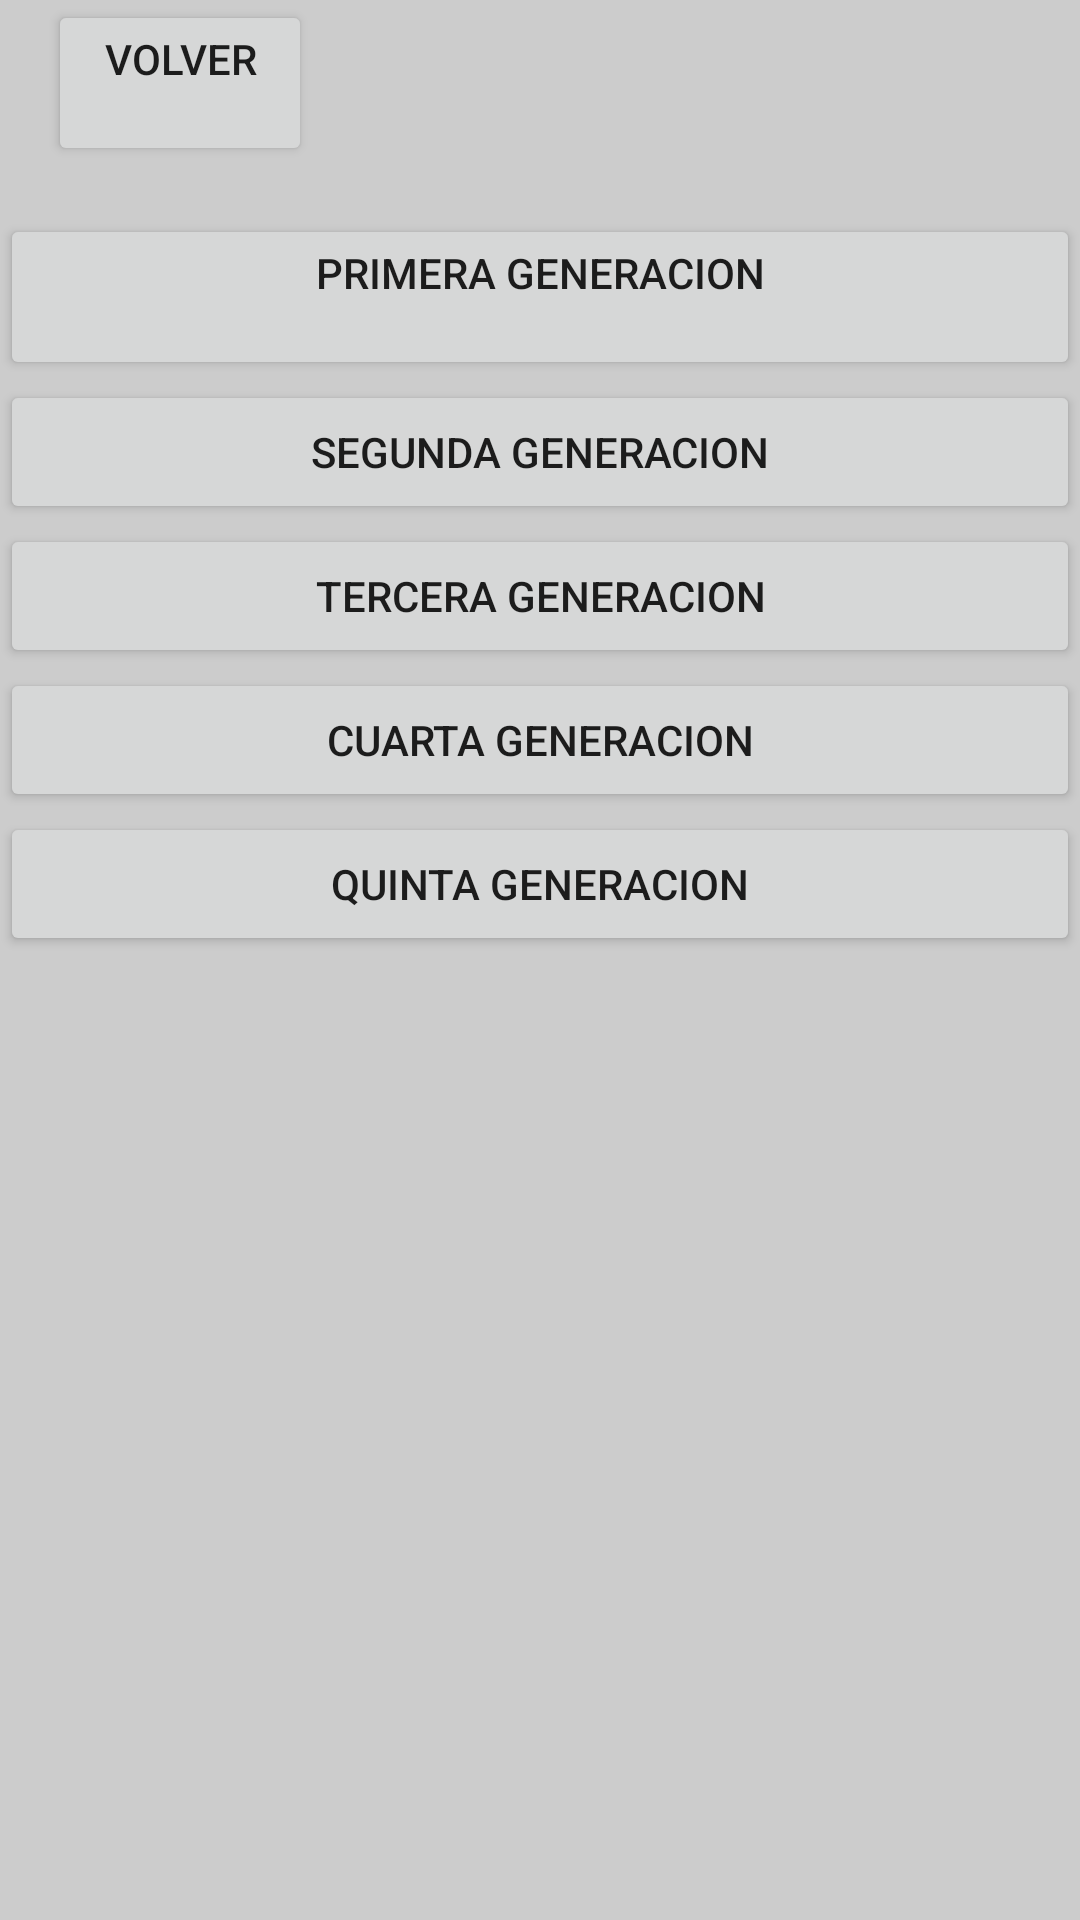

Here is an Android app screen rendered from its layout file. Give the layout XML and the strings, colors and styles it references.
<!-- AndroidManifest.xml: application theme AppTheme -->
<!-- res/layout/activity_juegos.xml -->
<?xml version="1.0" encoding="utf-8"?>
<LinearLayout xmlns:android="http://schemas.android.com/apk/res/android"
    android:layout_width="match_parent"
    android:layout_height="match_parent"
    xmlns:app="http://schemas.android.com/apk/res-auto"
    android:layout_margin="16dp"
    android:orientation="vertical">
    



<Button
        android:id="@+id/btnVolver"
        android:layout_width="wrap_content"
        android:layout_height="wrap_content"
        android:text="@string/volverJuegos"
        android:onClick="onBackPressed"
        app:layout_constraintBottom_toBottomOf="parent"
        app:layout_constraintStart_toStartOf="parent"
        android:layout_marginBottom="16dp"
        android:layout_marginStart="16dp"/>

    <Button
        android:id="@+id/btnPrimeraGeneracion"
        android:layout_width="match_parent"
        android:layout_height="wrap_content"
        android:text="@string/botonPrimeraGenJuegos" />

    <Button
        android:id="@+id/btnSegundaGeneracion"
        android:layout_width="match_parent"
        android:layout_height="wrap_content"
        android:text="@string/botonSegundaGenJuegos" />

    <Button
        android:id="@+id/btnTerceraGeneracion"
        android:layout_width="match_parent"
        android:layout_height="wrap_content"
        android:text="@string/botonTerceraGenJuegos" />

    <Button
        android:id="@+id/btnCuartaGeneracion"
        android:layout_width="match_parent"
        android:layout_height="wrap_content"
        android:text="@string/botonCuartaGenJuegos" />

        <Button
            android:id="@+id/btnQuintaGeneracion"
            android:layout_width="match_parent"
            android:layout_height="wrap_content"
            android:text="@string/botonQuintaGenJuegos" />
    
</LinearLayout>
<!-- resources referenced by this layout -->
<resources>
  <!-- drawable fondo_juegos: jpg bitmap (drawable, 97941 bytes) -->
  <string name="botonCuartaGenJuegos">Cuarta Generacion</string>
  <string name="botonNovenaGenJuegos">Novena Generacion\n</string>
  <string name="botonOctavaGenJuegos">Octava Generacion</string>
  <string name="botonPrimeraGenJuegos">Primera Generacion\n</string>
  <string name="botonQuintaGenJuegos">Quinta Generacion</string>
  <string name="botonSegundaGenJuegos">Segunda Generacion</string>
  <string name="botonSeptimaGenJuegos">Septima Generacion</string>
  <string name="botonSextaGenJuegos">Sexta Generacion</string>
  <string name="botonTerceraGenJuegos">Tercera Generacion</string>
  <string name="volverJuegos">Volver\n</string>
  <style name="AppTheme" parent="Theme.AppCompat.Light.DarkActionBar">
          
          <item name="android:colorPrimary">@color/colorPrimary</item>
          <item name="android:colorPrimaryDark">@color/colorPrimaryDark</item>
          <item name="android:colorAccent">@color/colorAccent</item>
          <item name="android:windowBackground">@color/gray_background</item>
          
      </style>
  <color name="colorPrimary">#FF6200EE</color>
  <color name="colorPrimaryDark">#FF3700B3</color>
  <color name="colorAccent">#FF03DAC5</color>
  <color name="gray_background">#CCCCCC</color>
</resources>
